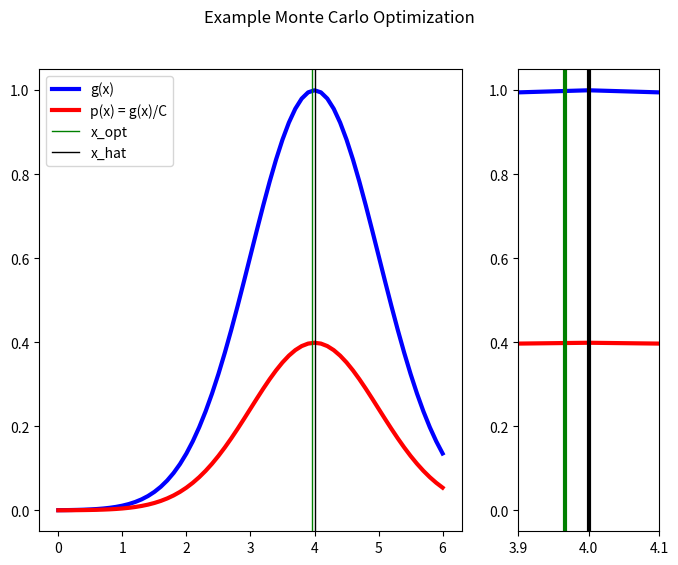

This chart was generated by the following Python code:
# MONTE CARLO OPTIMIZATION OF exp(x-4)^2
import numpy as np
import scipy.stats as stats
import matplotlib.pyplot as plt
from matplotlib import gridspec
import pylab

np.random.seed(271828)

def g(x):
    return np.exp(-0.5*(x-4)**2)

# INITIALZIE
N = 100000
step=0.1
x = np.arange(0,6+step,step)
C = np.sqrt(2*np.pi)

y = stats.norm.pdf(4,1,x)
 
# CALCULATE MONTE CARLO APPROXIMATION
#x = normrnd(4,1,1,N);
n = np.random.normal(4,1,size=N)
h=np.histogram(n,100)
counts=h[0]
bins=h[1]
optIdx = np.argmax(counts)
x_hat = bins[optIdx];

'''
# OPTIMA AND ESTIMATED OPTIMA
# ph = plot(x,g(x)/C,'r','Linewidth',3); hold on
# gh = plot(x,g(x),'b','Linewidth',2); hold on;
# oh = plot([4 4],[0,1],'k');
# hh = plot([xHat,xHat],[0,1],'g');
plt.plot(x,g(x),color='blue',linewidth=3,label="g(x)")
plt.plot(x,g(x)/C,color='red',linewidth=3,label="p(x) = g(x)/C")
plt.axvline(x_hat, color='green',linewidth=1,label="x_opt")
plt.axvline(4, color='black',linewidth=1,label="x_hat")
leg=plt.legend(loc='upper left')
ltext  = leg.get_texts()
llines = leg.get_lines()
frame  = leg.get_frame()
plt.title("Example Monte Carlo Optimization")
plt.show()
#plt.savefig('mcmc-monte-carlo-optimization-exp.png')
'''


fig = plt.figure(figsize=(8, 6)) 
gs = gridspec.GridSpec(1, 2, width_ratios=[3, 1]) 
ax0 = plt.subplot(gs[0])
ax0.plot(x,g(x),color='blue',linewidth=3,label="g(x)")
ax0.plot(x,g(x)/C,color='red',linewidth=3,label="p(x) = g(x)/C")
ax0.axvline(x_hat, color='green',linewidth=1,label="x_opt")
ax0.axvline(4, color='black',linewidth=1,label="x_hat")
leg=ax0.legend(loc='upper left')
ltext  = leg.get_texts()
llines = leg.get_lines()
frame  = leg.get_frame()
fig.suptitle("Example Monte Carlo Optimization")
ax1 = plt.subplot(gs[1])
ax1.plot(x,g(x),color='blue',linewidth=3,label="g(x)")
ax1.plot(x,g(x)/C,color='red',linewidth=3,label="p(x) = g(x)/C")
ax1.axvline(x_hat, color='green',linewidth=3,label="x_opt")
ax1.axvline(4, color='black',linewidth=3,label="x_hat")
ax1.set_xlim([3.9,4.1])
ax1.locator_params(axis='x',nbins=3)
#ax1.xaxis.set_major_locator(pylab.NullLocator())
#plt.show()
plt.savefig('mcmc-monte-carlo-optimization-exp.png')
